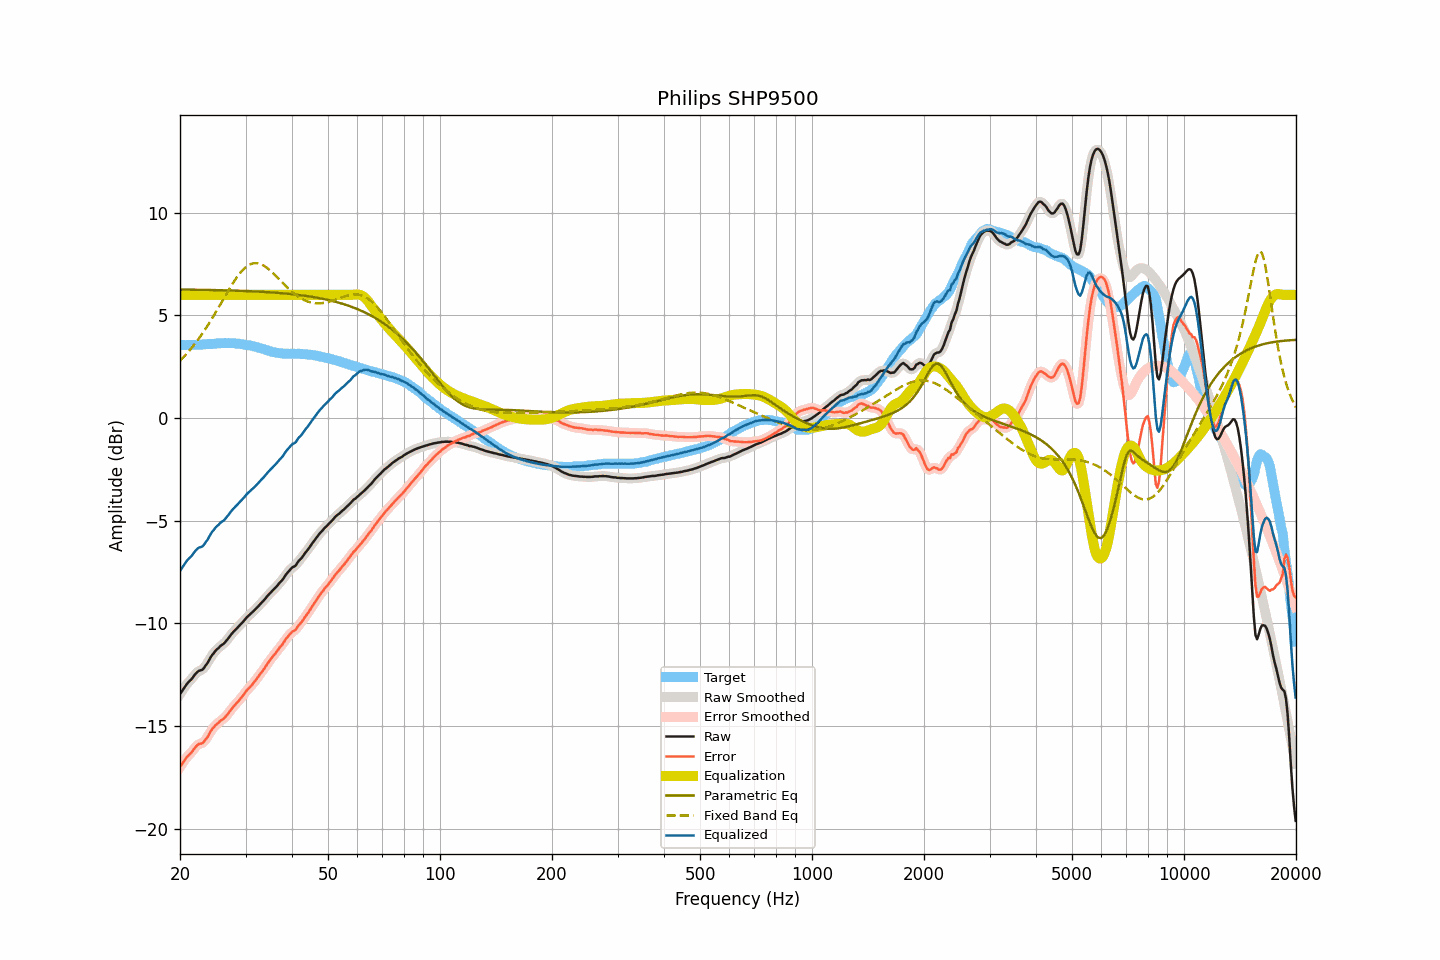

The table this chart was drawn from, first rows:
frequency, raw, smoothed, error, error_smoothed, equalization, parametric_eq, fixed_band_eq, equalized_raw, equalized_smoothed, target
20.00, -13.44, -13.44, -17.00, -17.00, 6.00, 6.26, 2.79, -7.44, -7.44, 3.56
20.20, -13.32, -13.32, -16.88, -16.87, 6.00, 6.26, 2.87, -7.32, -7.32, 3.56
20.40, -13.21, -13.20, -16.76, -16.76, 6.00, 6.26, 2.95, -7.21, -7.20, 3.56
20.61, -13.09, -13.09, -16.65, -16.65, 6.00, 6.26, 3.03, -7.09, -7.09, 3.56
20.81, -12.98, -12.98, -16.53, -16.54, 6.00, 6.25, 3.12, -6.98, -6.98, 3.56
21.02, -12.88, -12.89, -16.44, -16.45, 6.00, 6.25, 3.21, -6.88, -6.89, 3.56
21.23, -12.80, -12.80, -16.36, -16.37, 6.00, 6.25, 3.30, -6.80, -6.80, 3.56
21.44, -12.73, -12.72, -16.29, -16.28, 6.00, 6.25, 3.39, -6.73, -6.72, 3.56
21.66, -12.63, -12.62, -16.19, -16.19, 6.00, 6.25, 3.49, -6.63, -6.62, 3.56
21.87, -12.52, -12.52, -16.08, -16.09, 6.00, 6.25, 3.59, -6.52, -6.52, 3.56
22.09, -12.43, -12.43, -15.99, -15.99, 6.00, 6.25, 3.69, -6.43, -6.43, 3.56
22.31, -12.35, -12.35, -15.91, -15.92, 6.00, 6.25, 3.80, -6.35, -6.35, 3.56
22.54, -12.30, -12.31, -15.86, -15.88, 6.00, 6.25, 3.90, -6.30, -6.31, 3.56
22.76, -12.28, -12.28, -15.85, -15.85, 6.00, 6.24, 4.01, -6.28, -6.28, 3.57
22.99, -12.25, -12.23, -15.83, -15.81, 6.00, 6.24, 4.13, -6.25, -6.23, 3.58
23.22, -12.16, -12.16, -15.75, -15.75, 6.00, 6.24, 4.24, -6.16, -6.16, 3.59
23.45, -12.04, -12.05, -15.64, -15.65, 6.00, 6.24, 4.36, -6.04, -6.05, 3.60
23.69, -11.94, -11.93, -15.55, -15.53, 6.00, 6.24, 4.48, -5.94, -5.93, 3.61
23.92, -11.80, -11.79, -15.40, -15.40, 6.00, 6.24, 4.60, -5.80, -5.79, 3.61
24.16, -11.66, -11.67, -15.26, -15.27, 6.00, 6.24, 4.73, -5.66, -5.67, 3.61
24.40, -11.54, -11.54, -15.14, -15.15, 6.00, 6.23, 4.86, -5.54, -5.54, 3.60
24.65, -11.45, -11.44, -15.06, -15.05, 6.00, 6.23, 4.99, -5.45, -5.44, 3.61
24.89, -11.34, -11.35, -14.96, -14.97, 6.00, 6.23, 5.12, -5.34, -5.35, 3.62
25.14, -11.26, -11.26, -14.89, -14.89, 6.00, 6.23, 5.25, -5.26, -5.26, 3.63
25.39, -11.20, -11.18, -14.84, -14.82, 6.00, 6.23, 5.38, -5.20, -5.18, 3.64
25.65, -11.11, -11.12, -14.75, -14.76, 6.00, 6.22, 5.52, -5.11, -5.12, 3.64
25.91, -11.05, -11.06, -14.70, -14.70, 6.00, 6.22, 5.66, -5.05, -5.06, 3.65
26.16, -11.00, -10.99, -14.65, -14.64, 6.00, 6.22, 5.79, -5.00, -4.99, 3.65
26.43, -10.92, -10.92, -14.58, -14.57, 6.00, 6.22, 5.93, -4.92, -4.92, 3.66
26.69, -10.83, -10.83, -14.47, -14.48, 6.00, 6.22, 6.06, -4.83, -4.83, 3.65
26.96, -10.73, -10.73, -14.38, -14.38, 6.00, 6.21, 6.19, -4.73, -4.73, 3.65
27.23, -10.62, -10.62, -14.27, -14.28, 6.00, 6.21, 6.32, -4.62, -4.62, 3.65
27.50, -10.52, -10.52, -14.17, -14.18, 6.00, 6.21, 6.45, -4.52, -4.52, 3.65
27.77, -10.43, -10.43, -14.08, -14.08, 6.00, 6.21, 6.58, -4.43, -4.43, 3.65
28.05, -10.35, -10.35, -13.99, -13.99, 6.00, 6.20, 6.70, -4.35, -4.35, 3.64
28.33, -10.27, -10.27, -13.90, -13.90, 6.00, 6.20, 6.81, -4.27, -4.27, 3.63
28.62, -10.19, -10.19, -13.82, -13.81, 6.00, 6.20, 6.92, -4.19, -4.19, 3.63
28.90, -10.10, -10.10, -13.72, -13.72, 6.00, 6.20, 7.02, -4.10, -4.10, 3.62
29.19, -10.02, -10.02, -13.62, -13.63, 6.00, 6.19, 7.12, -4.02, -4.02, 3.60
29.48, -9.94, -9.93, -13.53, -13.52, 6.00, 6.19, 7.20, -3.94, -3.93, 3.59
29.78, -9.85, -9.85, -13.43, -13.42, 6.00, 6.19, 7.28, -3.85, -3.85, 3.58
30.08, -9.75, -9.76, -13.31, -13.32, 6.00, 6.18, 7.35, -3.75, -3.76, 3.56
30.38, -9.67, -9.67, -13.23, -13.23, 6.00, 6.18, 7.41, -3.67, -3.67, 3.55
30.68, -9.60, -9.60, -13.14, -13.14, 6.00, 6.18, 7.46, -3.60, -3.60, 3.54
30.99, -9.53, -9.53, -13.06, -13.06, 6.00, 6.17, 7.50, -3.53, -3.53, 3.53
31.30, -9.46, -9.46, -12.97, -12.97, 6.00, 6.17, 7.52, -3.46, -3.46, 3.51
31.61, -9.38, -9.38, -12.87, -12.87, 6.00, 6.17, 7.54, -3.38, -3.38, 3.49
31.93, -9.30, -9.30, -12.77, -12.77, 6.00, 6.16, 7.54, -3.30, -3.30, 3.47
32.24, -9.22, -9.22, -12.67, -12.67, 6.00, 6.16, 7.54, -3.22, -3.22, 3.45
32.57, -9.14, -9.14, -12.56, -12.56, 6.00, 6.16, 7.52, -3.14, -3.14, 3.42
32.89, -9.05, -9.05, -12.45, -12.45, 6.00, 6.15, 7.50, -3.05, -3.05, 3.40
33.22, -8.97, -8.97, -12.35, -12.35, 6.00, 6.15, 7.47, -2.97, -2.97, 3.38
33.55, -8.89, -8.88, -12.25, -12.24, 6.00, 6.14, 7.43, -2.89, -2.88, 3.36
33.89, -8.80, -8.80, -12.13, -12.13, 6.00, 6.14, 7.38, -2.80, -2.80, 3.33
34.23, -8.70, -8.70, -12.01, -12.01, 6.00, 6.13, 7.32, -2.70, -2.70, 3.31
34.57, -8.61, -8.61, -11.89, -11.89, 6.00, 6.13, 7.26, -2.61, -2.61, 3.28
34.92, -8.53, -8.53, -11.79, -11.78, 6.00, 6.12, 7.19, -2.53, -2.53, 3.26
35.27, -8.45, -8.45, -11.68, -11.68, 6.00, 6.12, 7.12, -2.45, -2.45, 3.23
35.62, -8.37, -8.37, -11.58, -11.59, 6.00, 6.11, 7.04, -2.37, -2.37, 3.21
35.97, -8.30, -8.29, -11.50, -11.49, 6.00, 6.11, 6.97, -2.30, -2.29, 3.20
... 635 more rows
